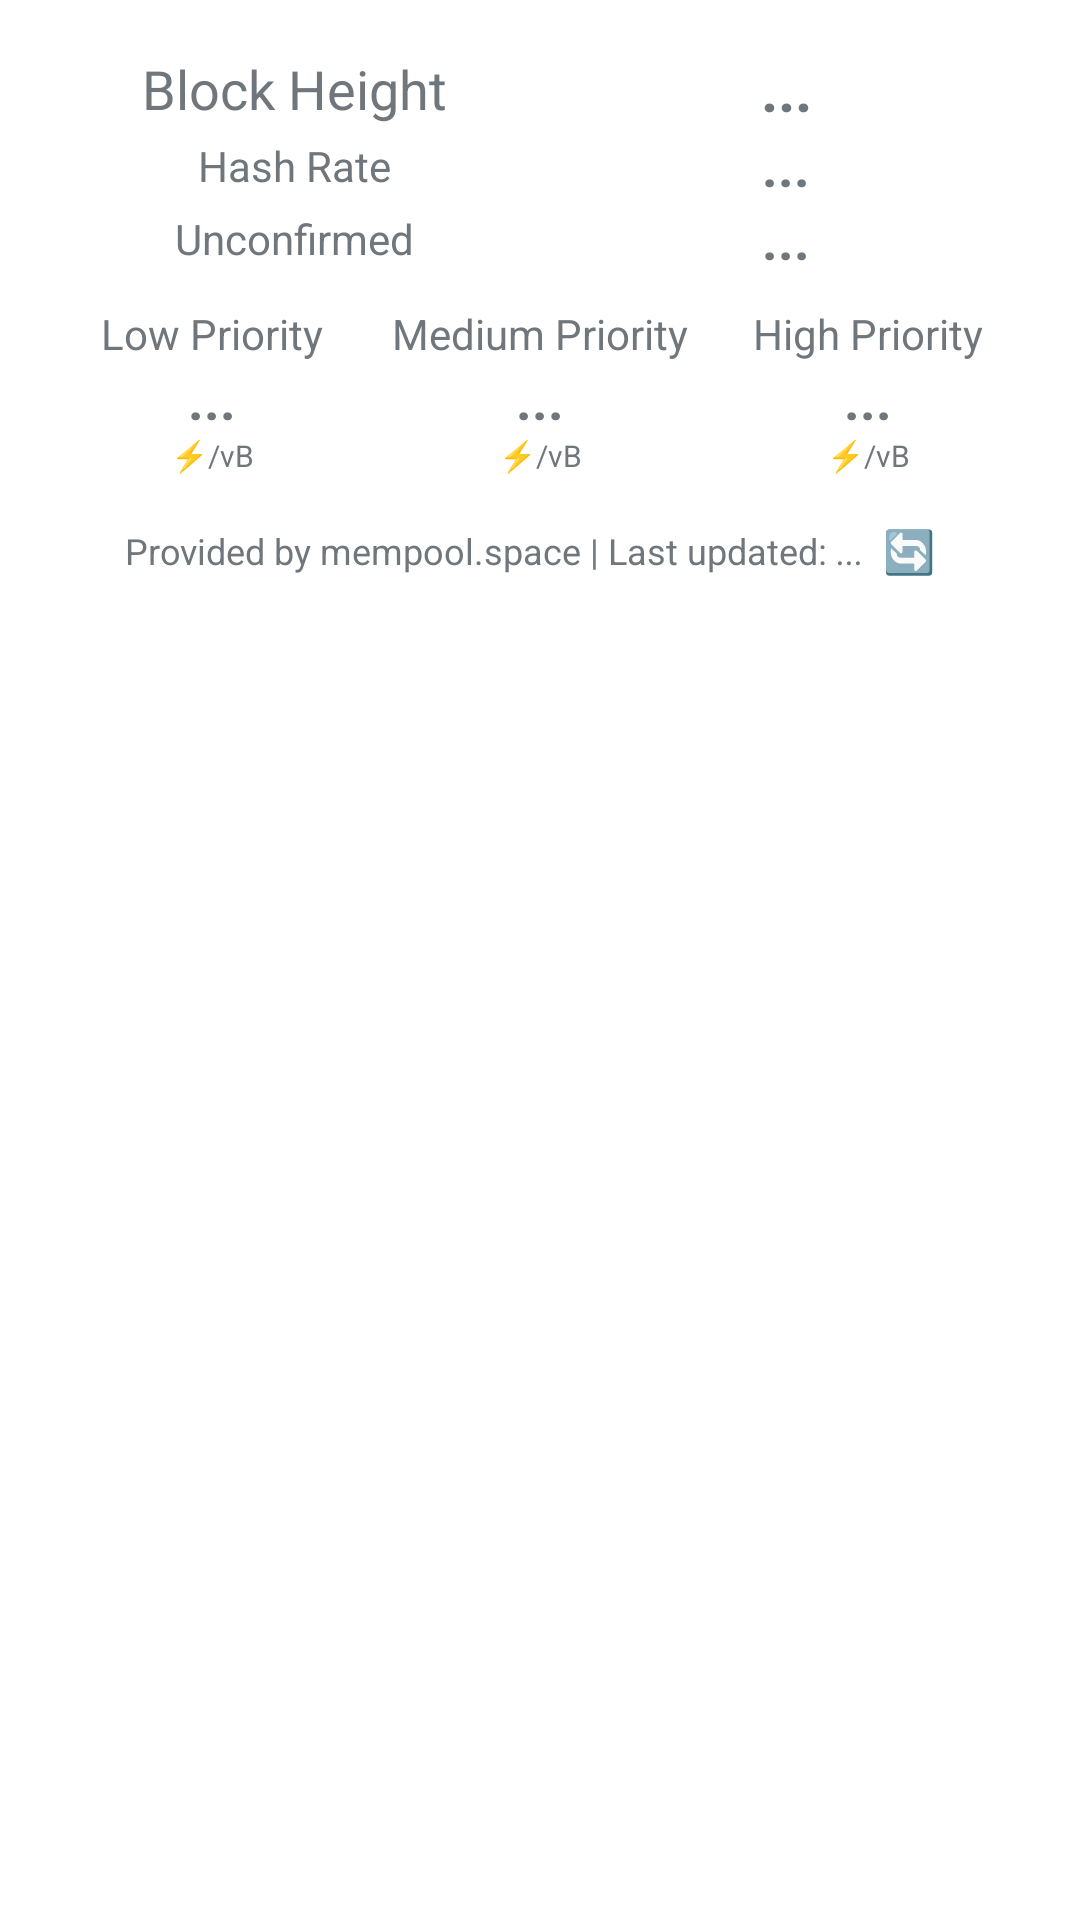

The Android layout XML behind this screen, and the referenced resources:
<!-- AndroidManifest.xml: application theme Theme.MarsPhotos -->
<!-- res/layout/mempool_app_widget.xml -->
<RelativeLayout xmlns:android="http://schemas.android.com/apk/res/android"
    xmlns:app="http://schemas.android.com/apk/res-auto"
    xmlns:tools="http://schemas.android.com/tools"
    style="@style/Widget.MarsPhotos.AppWidget.Container"
    android:layout_width="match_parent"
    android:layout_height="match_parent"
    android:theme="@style/Theme.MarsPhotos.AppWidgetContainer">

    <LinearLayout
        android:layout_width="match_parent"
        android:layout_height="wrap_content"
        android:orientation="vertical">

        <LinearLayout
            android:layout_width="match_parent"
            android:layout_height="match_parent"
            android:gravity="center"
            android:orientation="horizontal">

            <TextView
                android:id="@+id/labelBlockHeight"
                android:layout_width="match_parent"
                android:layout_height="wrap_content"
                android:layout_weight="1"
                android:gravity="center"
                android:text="Block Height"
                android:textSize="18sp" />

            <TextView
                android:id="@+id/textBlockHeight"
                android:layout_width="match_parent"
                android:layout_height="wrap_content"
                android:layout_weight="1"
                android:gravity="center"
                android:text="..."
                android:textSize="20sp"
                android:textStyle="bold" />

        </LinearLayout>

        <LinearLayout
            android:layout_width="match_parent"
            android:layout_height="match_parent"
            android:gravity="center">

            <TextView
                android:layout_width="match_parent"
                android:layout_height="wrap_content"
                android:layout_weight="1"
                android:gravity="center"
                android:text="Hash Rate"  />

            <TextView
                android:id="@+id/textHashRate"
                android:layout_width="match_parent"
                android:layout_height="wrap_content"
                android:layout_weight="1"
                android:gravity="center"
                android:text="..."
                android:textSize="18sp"
                android:textStyle="bold" />

        </LinearLayout>

        <LinearLayout
            android:layout_width="match_parent"
            android:layout_height="match_parent"
            android:layout_marginBottom="10sp"
            android:gravity="center">

            <TextView
                android:layout_width="match_parent"
                android:layout_height="wrap_content"
                android:layout_weight="1"
                android:gravity="center"
                android:text="Unconfirmed" />

            <TextView
                android:id="@+id/textUnconfirmedTX"
                android:layout_width="match_parent"
                android:layout_height="wrap_content"
                android:layout_weight="1"
                android:gravity="center"
                android:textSize="18sp"
                android:text="..."
                android:textStyle="bold" />

        </LinearLayout>

        <LinearLayout
            android:layout_width="match_parent"
            android:layout_height="match_parent"
            android:gravity="center">

            
            
            
            
            
            
            
            

            <TextView
                android:id="@+id/labelLowPriority"
                android:layout_width="match_parent"
                android:layout_height="wrap_content"
                android:layout_weight="1"
                android:gravity="center"
                android:text="Low Priority" />

            <TextView
                android:id="@+id/labelMediumPriority"
                android:layout_width="match_parent"
                android:layout_height="wrap_content"
                android:layout_weight="1"
                android:gravity="center"
                android:text="Medium Priority" />

            <TextView
                android:id="@+id/labelHighPriority"
                android:layout_width="match_parent"
                android:layout_height="wrap_content"
                android:layout_weight="1"
                android:gravity="center"
                android:text="High Priority" />

        </LinearLayout>

        <LinearLayout
            android:layout_width="match_parent"
            android:layout_height="match_parent"
            android:gravity="center">

            
            
            
            
            
            
            
            
            

            <TextView
                android:id="@+id/textHourFee"
                android:layout_width="match_parent"
                android:layout_height="wrap_content"
                android:layout_weight="1"
                android:gravity="center"
                android:text="..."
                android:textSize="18sp"
                android:textStyle="bold" />

            <TextView
                android:id="@+id/textHalfHourFee"
                android:layout_width="match_parent"
                android:layout_height="wrap_content"
                android:layout_weight="1"
                android:gravity="center"
                android:text="..."
                android:textSize="18sp"
                android:textStyle="bold" />

            <TextView
                android:id="@+id/textHighPriority"
                android:layout_width="match_parent"
                android:layout_height="wrap_content"
                android:layout_weight="1"
                android:gravity="center"
                android:text="..."
                android:textSize="18sp"
                android:textStyle="bold" />
        </LinearLayout>

        <LinearLayout
            android:layout_width="match_parent"
            android:layout_height="match_parent"
            android:gravity="center">

            
            
            
            
            
            
            

            <TextView
                android:layout_width="match_parent"
                android:layout_height="wrap_content"
                android:layout_weight="1"
                android:gravity="center"
                android:text="⚡/vB"
                android:textSize="10sp" />

            <TextView
                android:layout_width="match_parent"
                android:layout_height="wrap_content"
                android:layout_weight="1"
                android:gravity="center"
                android:text="⚡/vB"
                android:textSize="10sp" />

            <TextView
                android:layout_width="match_parent"
                android:layout_height="wrap_content"
                android:layout_weight="1"
                android:gravity="center"
                android:text="⚡/vB"
                android:textSize="10sp" />

        </LinearLayout>

        <LinearLayout
            android:layout_width="match_parent"
            android:layout_height="match_parent"
            android:layout_marginTop="10sp"
            android:gravity="center">

            <TextView
                android:layout_width="wrap_content"
                android:layout_height="wrap_content"
                android:text="Provided by mempool.space | Last updated: "
                android:textSize="12sp" />

            <TextView
                android:id="@+id/textLastUpdated"
                android:layout_width="wrap_content"
                android:layout_height="wrap_content"
                android:gravity="left"
                android:text="..."
                android:textSize="12sp"
                android:textStyle="italic" />

            <Button
                android:id="@+id/buttonRefresh"
                android:layout_width="30dp"
                android:layout_height="30dp"
                android:background="@android:color/transparent"
                android:gravity="center"
                android:padding="0dp"
                android:text="🔄" />

            
            
            
            
            
            
            
            
            
            
            
        </LinearLayout>
    </LinearLayout>

</RelativeLayout>
<!-- resources referenced by this layout -->
<resources>
  <style name="Theme.MarsPhotos.AppWidgetContainer" parent="Theme.MarsPhotos.AppWidgetContainerParent">
          
          <item name="appWidgetPadding">16dp</item>
      </style>
  <style name="Widget.MarsPhotos.AppWidget.Container" parent="android:Widget">
          <item name="android:id">@android:id/background</item>
  
      </style>
  <style name="Theme.MarsPhotos" parent="Theme.MaterialComponents.DayNight.DarkActionBar">
          
          <item name="colorPrimary">@color/white</item>
          <item name="colorPrimaryVariant">@color/white</item>
          <item name="colorOnPrimary">@color/white</item>
          
          <item name="colorSecondary">@color/teal_200</item>
          <item name="colorSecondaryVariant">@color/teal_700</item>
          <item name="colorOnSecondary">@color/black</item>
          
          <item name="android:statusBarColor" tools:targetApi="l">?attr/colorPrimaryVariant</item>
      </style>
  <style name="Theme.MarsPhotos.AppWidgetContainerParent" parent="@android:style/Theme.DeviceDefault">
          
          <item name="appWidgetRadius">16dp</item>
          
          <item name="appWidgetInnerRadius">8dp</item>
      </style>
  <color name="white">#FFFFFFFF</color>
  <color name="teal_200">#FF03DAC5</color>
  <color name="teal_700">#FF018786</color>
  <color name="black">#FF000000</color>
</resources>
